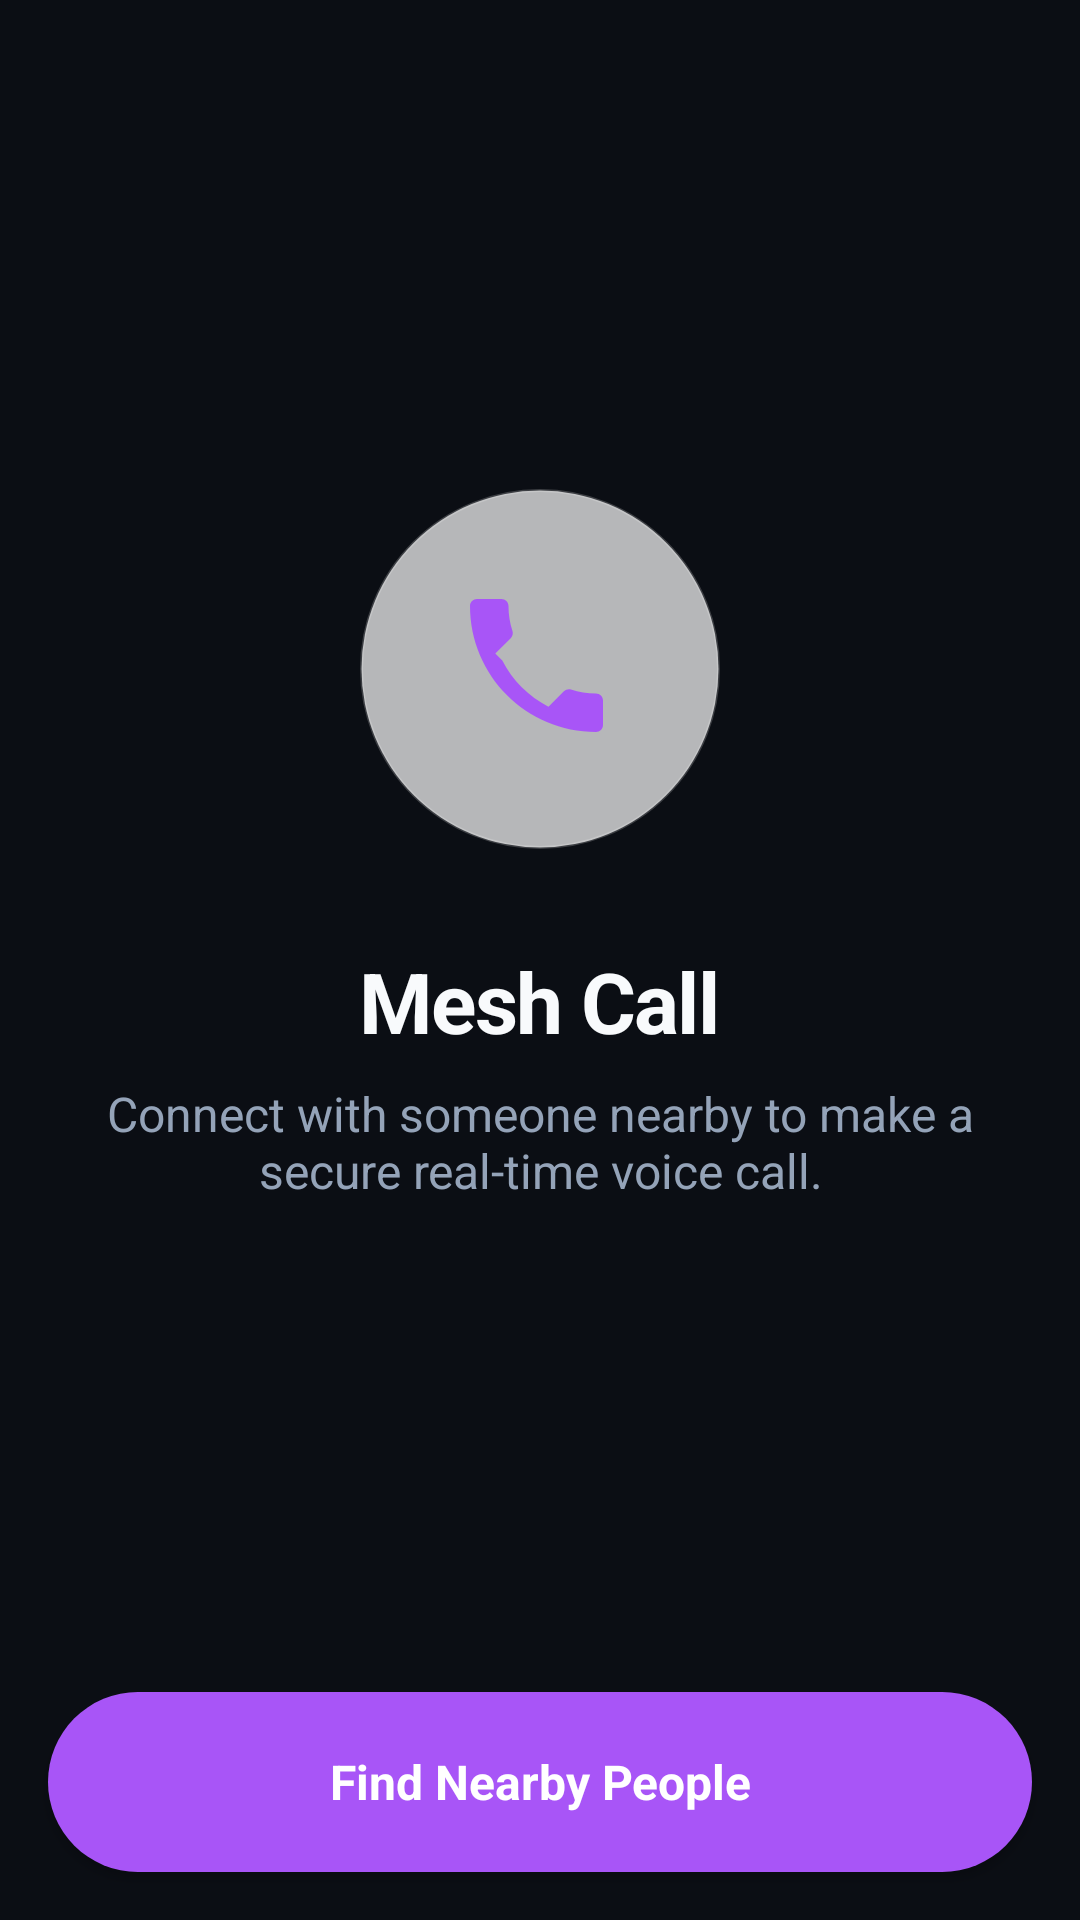

This screen was rendered from an Android layout file. Write that file and the resources it references.
<!-- AndroidManifest.xml: application theme Theme.MeshCall -->
<!-- res/layout/layout_mesh_call_placeholder.xml -->
<?xml version="1.0" encoding="utf-8"?>
<androidx.constraintlayout.widget.ConstraintLayout xmlns:android="http://schemas.android.com/apk/res/android"
    xmlns:app="http://schemas.android.com/apk/res-auto"
    android:layout_width="match_parent"
    android:layout_height="match_parent"
    android:background="?android:colorBackground">

    <androidx.recyclerview.widget.RecyclerView
        android:id="@+id/recyclerViewCallHistory"
        android:layout_width="match_parent"
        android:layout_height="0dp"
        app:layout_constraintTop_toTopOf="parent"
        app:layout_constraintBottom_toTopOf="@id/buttonCallFindPeople"
        android:clipToPadding="false"
        android:paddingTop="16dp" />

    <LinearLayout
        android:id="@+id/layoutEmptyCallHistory"
        android:layout_width="match_parent"
        android:layout_height="wrap_content"
        android:orientation="vertical"
        android:gravity="center"
        android:padding="32dp"
        app:layout_constraintTop_toTopOf="parent"
        app:layout_constraintBottom_toTopOf="@id/buttonCallFindPeople"
        app:layout_constraintStart_toStartOf="parent"
        app:layout_constraintEnd_toEndOf="parent">

        <ImageView
            android:layout_width="120dp"
            android:layout_height="120dp"
            android:src="@drawable/ic_call_premium"
            android:padding="32dp"
            android:background="@drawable/bg_glass_circle"
            app:tint="?attr/colorSecondary" />

        <TextView
            android:layout_width="wrap_content"
            android:layout_height="wrap_content"
            android:layout_marginTop="32dp"
            android:text="Mesh Call"
            android:textSize="28sp"
            android:textStyle="bold"
            android:letterSpacing="-0.02"
            android:textColor="?android:textColorPrimary" />

        <TextView
            android:layout_width="match_parent"
            android:layout_height="wrap_content"
            android:layout_marginTop="8dp"
            android:text="Connect with someone nearby to make a secure real-time voice call."
            android:textSize="16sp"
            android:textAlignment="center"
            android:textColor="?android:textColorSecondary" />
    </LinearLayout>

    <Button
        android:id="@+id/buttonCallFindPeople"
        android:layout_width="match_parent"
        android:layout_height="60dp"
        android:layout_margin="16dp"
        android:background="@drawable/bg_premium_button"
        android:backgroundTint="?attr/colorSecondary"
        android:text="Find Nearby People"
        android:textAllCaps="false"
        android:textColor="#FFFFFF"
        android:textSize="16sp"
        android:textStyle="bold"
        app:layout_constraintBottom_toBottomOf="parent" />

</androidx.constraintlayout.widget.ConstraintLayout>
<!-- resources referenced by this layout -->
<resources>
  <!-- drawable bg_glass_circle (drawable) -->
  <?xml version="1.0" encoding="utf-8"?>
  <shape xmlns:android="http://schemas.android.com/apk/res/android" android:shape="oval">
      <solid android:color="@color/meshcall_glass_surface" />
      <stroke android:width="1dp" android:color="@color/meshcall_glass_border" />
  </shape>
  <!-- drawable bg_premium_button (drawable) -->
  <?xml version="1.0" encoding="utf-8"?>
  <shape xmlns:android="http://schemas.android.com/apk/res/android">
      <gradient
          android:startColor="@color/meshcall_primary"
          android:endColor="@color/meshcall_secondary"
          android:angle="0" />
      <corners android:radius="30dp" />
  </shape>
  <!-- drawable ic_call_premium (drawable) -->
  <vector xmlns:android="http://schemas.android.com/apk/res/android"
      android:width="24dp"
      android:height="24dp"
      android:viewportWidth="24"
      android:viewportHeight="24">
    <path
        android:pathData="M6.62,10.79C8.06,13.62 10.38,15.93 13.21,17.38L15.41,15.18C15.69,14.9 16.08,14.82 16.43,14.93C17.55,15.3 18.75,15.5 20,15.5C20.55,15.5 21,15.95 21,16.5V20C21,20.55 20.55,21 20,21C10.06,21 2,12.94 2,3C2,2.45 2.45,2 3,2H6.5C7.05,2 7.5,2.45 7.5,3C7.5,4.25 7.7,5.45 8.07,6.57C8.18,6.92 8.1,7.31 7.82,7.59L5.62,9.79Z"
        android:fillColor="#ffffff"/>
  </vector>
  <style name="Theme.MeshCall" parent="Theme.MaterialComponents.DayNight.NoActionBar">
          
          <item name="colorPrimary">@color/meshcall_primary</item>
          <item name="colorPrimaryVariant">@color/meshcall_primary_variant</item>
          <item name="colorOnPrimary">@color/meshcall_on_primary</item>
          
          <item name="colorSecondary">@color/meshcall_secondary</item>
          <item name="colorSecondaryVariant">@color/meshcall_secondary_variant</item>
          <item name="colorOnSecondary">@color/meshcall_on_secondary</item>
          
          
          <item name="android:statusBarColor">@color/meshcall_bg_dark</item>
          <item name="android:windowLightStatusBar">false</item>
          
          
          <item name="android:colorBackground">@color/meshcall_bg_dark</item>
          <item name="colorSurface">@color/meshcall_surface_dark</item>
          <item name="colorOnSurface">@color/meshcall_text_primary_dark</item>
          <item name="android:textColorPrimary">@color/meshcall_text_primary_dark</item>
          <item name="android:textColorSecondary">@color/meshcall_text_secondary_dark</item>
          
          
          <item name="android:fontFamily">sans-serif</item>
      </style>
  <color name="meshcall_glass_surface">#B3FFFFFF</color>
  <color name="meshcall_glass_border">#33FFFFFF</color>
  <color name="meshcall_primary">#6366F1</color>
  <color name="meshcall_secondary">#A855F7</color>
  <color name="meshcall_primary_variant">#4F46E5</color>
  <color name="meshcall_on_primary">#FFFFFF</color>
  <color name="meshcall_secondary_variant">#9333EA</color>
  <color name="meshcall_on_secondary">#FFFFFF</color>
  <color name="meshcall_bg_dark">#0B0E14</color>
  <color name="meshcall_surface_dark">#131620</color>
  <color name="meshcall_text_primary_dark">#F8FAFC</color>
  <color name="meshcall_text_secondary_dark">#94A3B8</color>
</resources>
